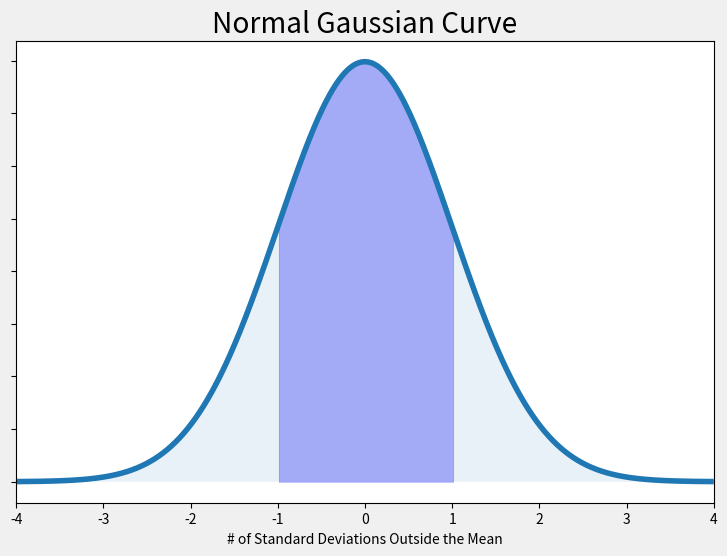

The script that saved this image:
import numpy as np
import matplotlib.pyplot as plt
from scipy.stats import norm

mu = 998.8
sigma = 100  # largeur de la sélection dérivation standard
x1 = 900
x2 = 1100  # d'ou à où on sélectionne

z1 = (x1 - mu) / sigma
z2 = (x2 - mu) / sigma

x = np.arange(z1, z2, 0.001)  # range of x in spec
x_all = np.arange(-10, 10, 0.001)  # entire range of x, both in and out of spec
# mean = 0, stddev = 1, since Z-transform was calculated
y = norm.pdf(x, 0, 1)
y2 = norm.pdf(x_all, 0, 1)

# build the plot
fig, ax = plt.subplots(figsize=(9, 6))
plt.style.use('fivethirtyeight')
ax.plot(x_all, y2)

ax.fill_between(x, y, 0, alpha=0.3, color='b')
ax.fill_between(x_all, y2, 0, alpha=0.1)
ax.set_xlim([-4, 4])  # placement
ax.set_xlabel('# of Standard Deviations Outside the Mean')
ax.set_yticklabels([])
ax.set_title('Normal Gaussian Curve')

plt.savefig('normal_curve.png', dpi=72, bbox_inches='tight')
plt.show()
